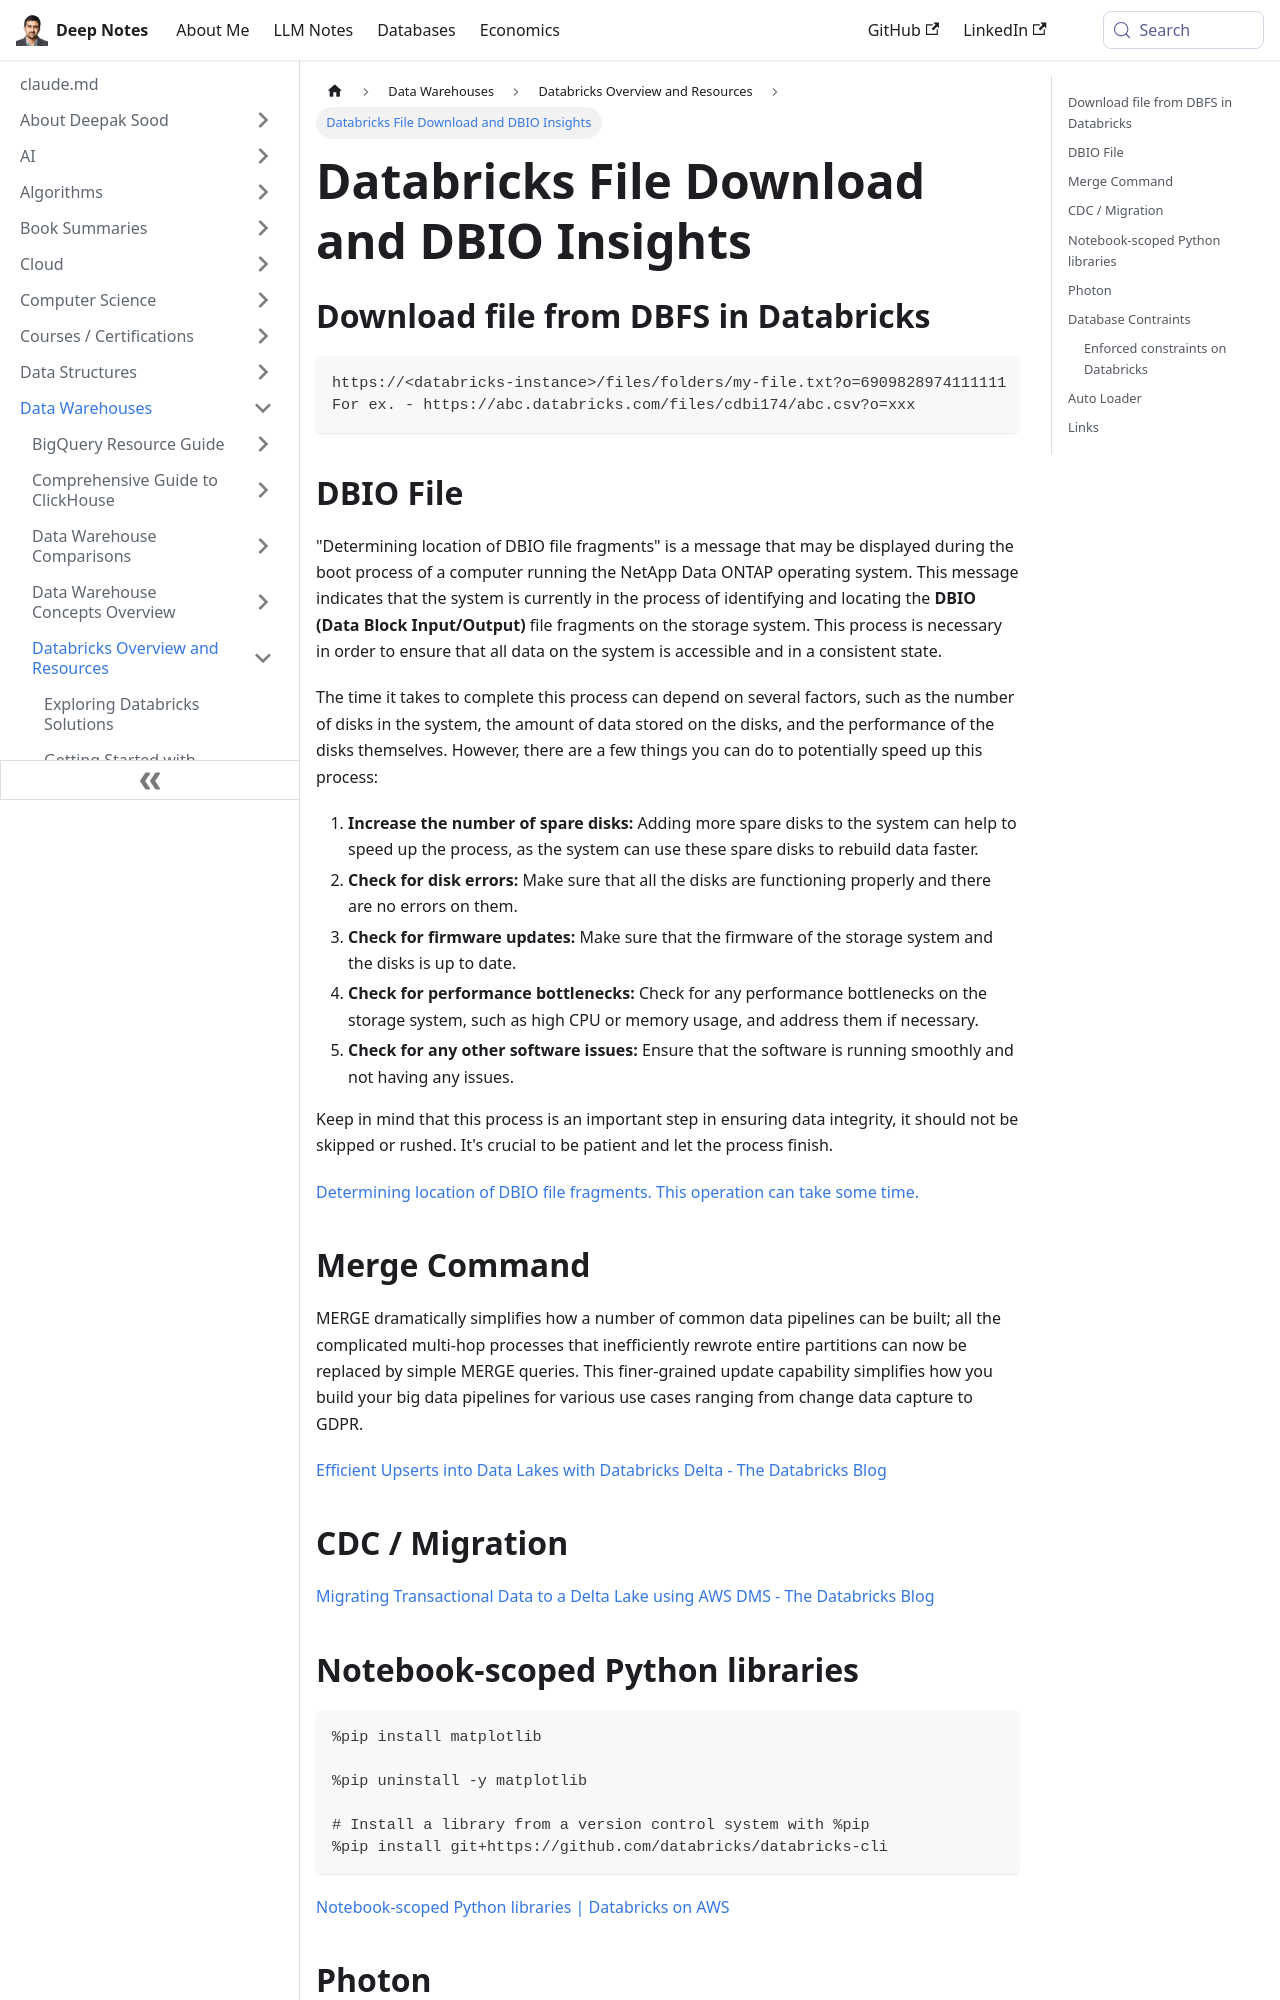

repository: deepaksood619/deepaksood619.github.io · page: data-warehouses/databricks/99-others/index.html · generator: docusaurus

# Others

## Download file from DBFS in Databricks

```bash
https://<databricks-instance>/files/folders/my-file.txt?o=6909828974111111
For ex. - https://abc.databricks.com/files/cdbi174/abc.csv?o=xxx
```

## DBIO File

"Determining location of DBIO file fragments" is a message that may be displayed during the boot process of a computer running the NetApp Data ONTAP operating system. This message indicates that the system is currently in the process of identifying and locating the **DBIO (Data Block Input/Output)** file fragments on the storage system. This process is necessary in order to ensure that all data on the system is accessible and in a consistent state.

The time it takes to complete this process can depend on several factors, such as the number of disks in the system, the amount of data stored on the disks, and the performance of the disks themselves. However, there are a few things you can do to potentially speed up this process:

1. **Increase the number of spare disks:** Adding more spare disks to the system can help to speed up the process, as the system can use these spare disks to rebuild data faster.
2. **Check for disk errors:** Make sure that all the disks are functioning properly and there are no errors on them.
3. **Check for firmware updates:** Make sure that the firmware of the storage system and the disks is up to date.
4. **Check for performance bottlenecks:** Check for any performance bottlenecks on the storage system, such as high CPU or memory usage, and address them if necessary.
5. **Check for any other software issues:** Ensure that the software is running smoothly and not having any issues.

Keep in mind that this process is an important step in ensuring data integrity, it should not be skipped or rushed. It's crucial to be patient and let the process finish.

[Determining location of DBIO file fragments. This operation can take some time.](https://community.databricks.com/s/question/0D58Y00009kctOISAY/what-does-determining-location-of-dbio-file-fragments-mean-and-how-do-i-speed-it-up)

## Merge Command

MERGE dramatically simplifies how a number of common data pipelines can be built; all the complicated multi-hop processes that inefficiently rewrote entire partitions can now be replaced by simple MERGE queries. This finer-grained update capability simplifies how you build your big data pipelines for various use cases ranging from change data capture to GDPR.

[Efficient Upserts into Data Lakes with Databricks Delta - The Databricks Blog](https://www.databricks.com/blog/2019/03/19/efficient-upserts-into-data-lakes-databricks-delta.html)
